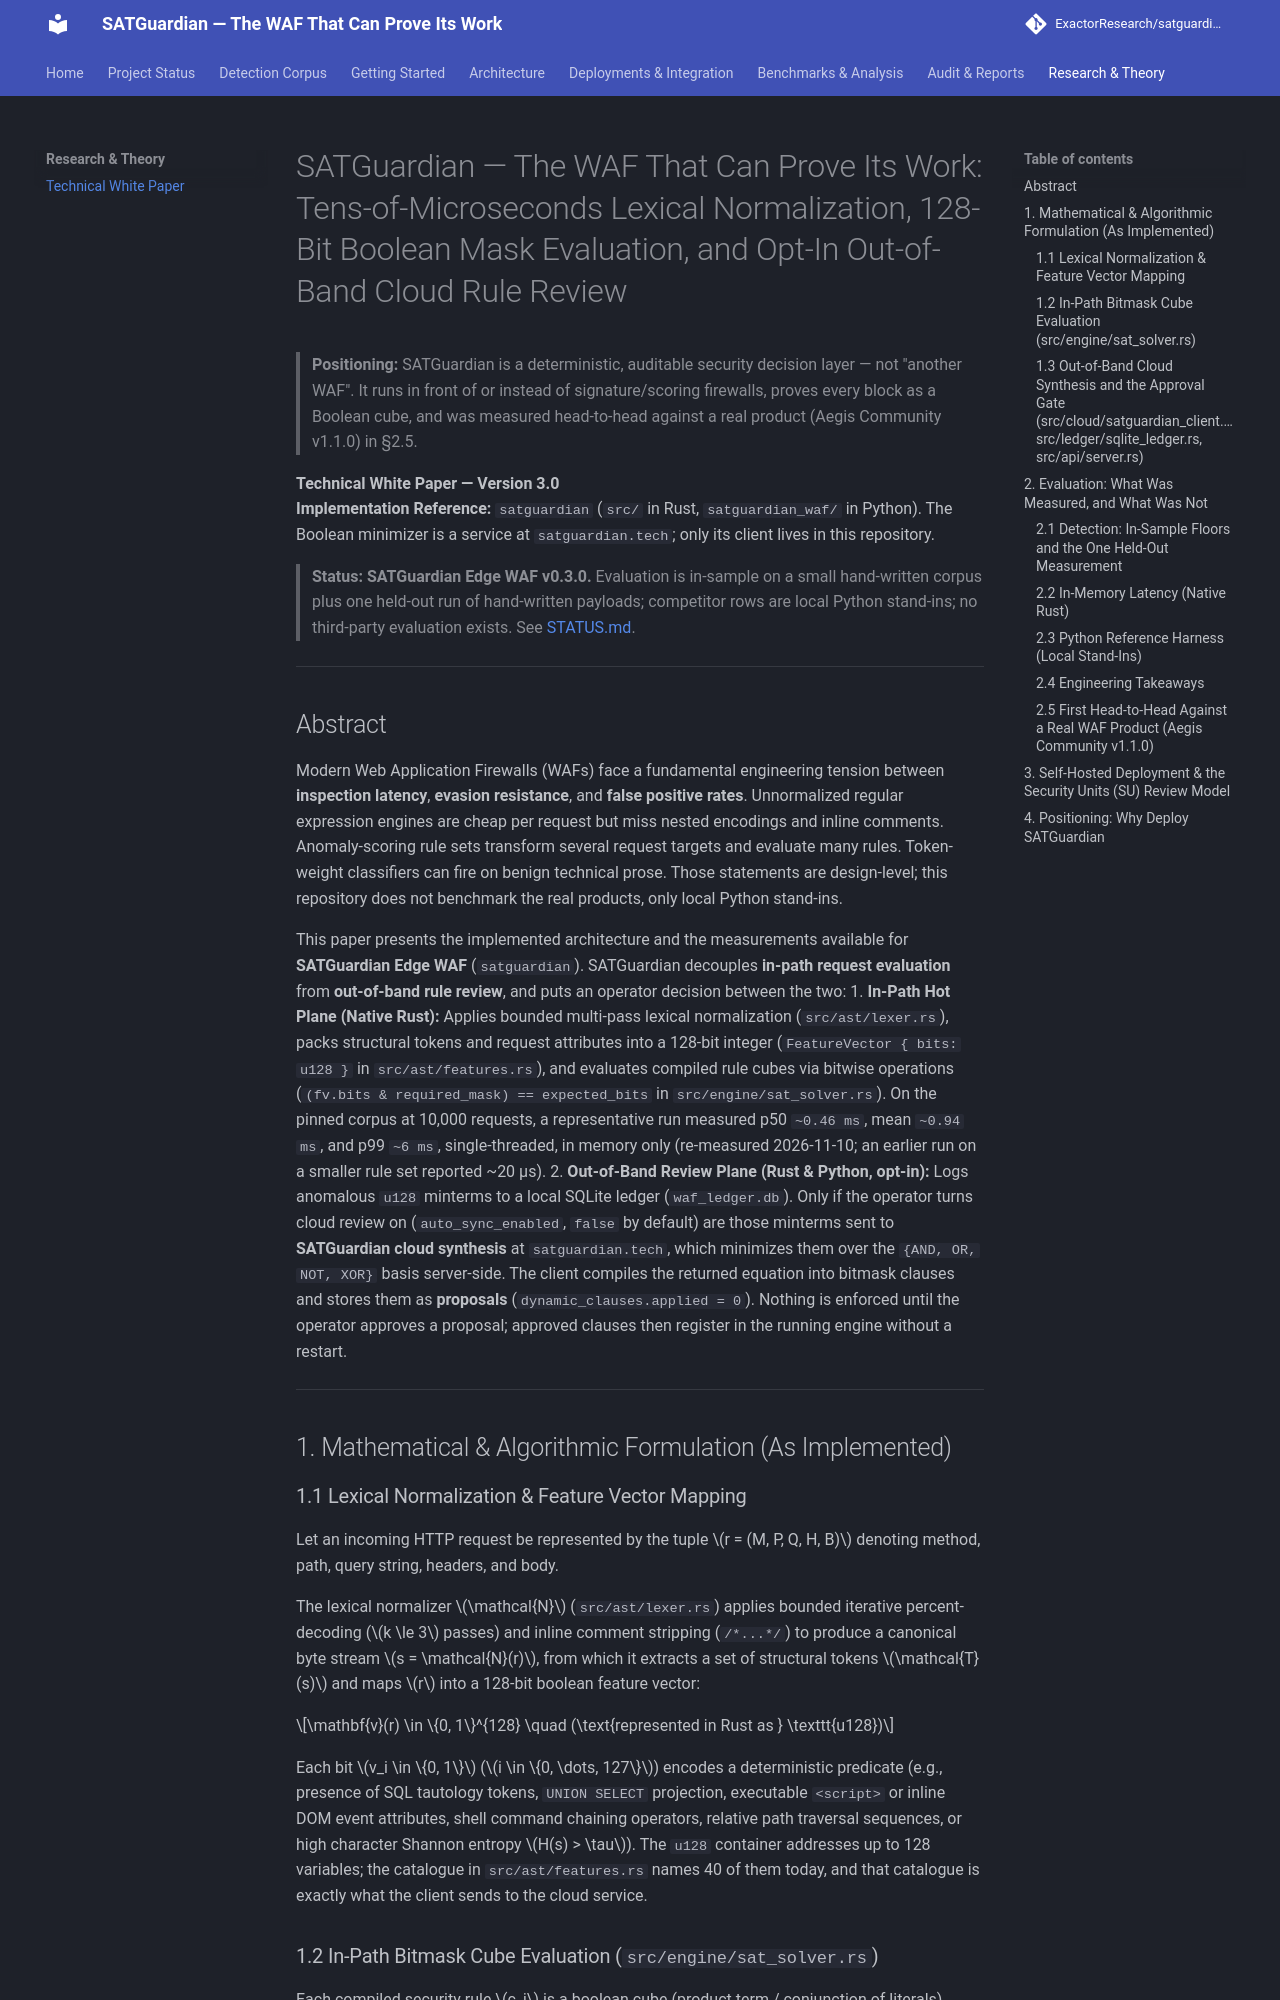

repository: ExactorResearch/satguardian · page: research/white-paper/index.html · generator: mkdocs

# SATGuardian — The WAF That Can Prove Its Work: Tens-of-Microseconds Lexical Normalization, 128-Bit Boolean Mask Evaluation, and Opt-In Out-of-Band Cloud Rule Review

> **Positioning:** SATGuardian is a deterministic, auditable security decision
> layer — not "another WAF". It runs in front of or instead of
> signature/scoring firewalls, proves every block as a Boolean cube, and was
> measured head-to-head against a real product (Aegis Community v1.1.0) in
> §2.5.

**Technical White Paper — Version 3.0**  
**Implementation Reference:** `satguardian` (`src/` in Rust, `satguardian_waf/` in Python). The Boolean minimizer is a service at `satguardian.tech`; only its client lives in this repository.

> **Status: SATGuardian Edge WAF v0.3.0.** Evaluation is
> in-sample on a small hand-written corpus plus one held-out run of hand-written
> payloads; competitor rows are local Python stand-ins; no third-party
> evaluation exists. See [STATUS.md](../status.md).

---

## Abstract

Modern Web Application Firewalls (WAFs) face a fundamental engineering tension between **inspection latency**, **evasion resistance**, and **false positive rates**. Unnormalized regular expression engines are cheap per request but miss nested encodings and inline comments. Anomaly-scoring rule sets transform several request targets and evaluate many rules. Token-weight classifiers can fire on benign technical prose. Those statements are design-level; this repository does not benchmark the real products, only local Python stand-ins.

This paper presents the implemented architecture and the measurements available for **SATGuardian Edge WAF** (`satguardian`). SATGuardian decouples **in-path request evaluation** from **out-of-band rule review**, and puts an operator decision between the two:
1. **In-Path Hot Plane (Native Rust):** Applies bounded multi-pass lexical normalization (`src/ast/lexer.rs`), packs structural tokens and request attributes into a 128-bit integer (`FeatureVector { bits: u128 }` in `src/ast/features.rs`), and evaluates compiled rule cubes via bitwise operations (`(fv.bits & required_mask) == expected_bits` in `src/engine/sat_solver.rs`). On the pinned corpus at 10,000 requests, a representative run measured p50 `~0.46 ms`, mean `~0.94 ms`, and p99 `~6 ms`, single-threaded, in memory only (re-measured 2026-11-10; an earlier run on a smaller rule set reported ~20 µs).
2. **Out-of-Band Review Plane (Rust & Python, opt-in):** Logs anomalous `u128` minterms to a local SQLite ledger (`waf_ledger.db`). Only if the operator turns cloud review on (`auto_sync_enabled`, `false` by default) are those minterms sent to **SATGuardian cloud synthesis** at `satguardian.tech`, which minimizes them over the `{AND, OR, NOT, XOR}` basis server-side. The client compiles the returned equation into bitmask clauses and stores them as **proposals** (`dynamic_clauses.applied = 0`). Nothing is enforced until the operator approves a proposal; approved clauses then register in the running engine without a restart.

---

## 1. Mathematical & Algorithmic Formulation (As Implemented)

### 1.1 Lexical Normalization & Feature Vector Mapping
Let an incoming HTTP request be represented by the tuple $r = (M, P, Q, H, B)$ denoting method, path, query string, headers, and body.

The lexical normalizer $\mathcal{N}$ (`src/ast/lexer.rs`) applies bounded iterative percent-decoding ($k \le 3$ passes) and inline comment stripping (`/*...*/`) to produce a canonical byte stream $s = \mathcal{N}(r)$, from which it extracts a set of structural tokens $\mathcal{T}(s)$ and maps $r$ into a 128-bit boolean feature vector:

$$\mathbf{v}(r) \in \{0, 1\}^{128} \quad (\text{represented in Rust as } \texttt{u128})$$

Each bit $v_i \in \{0, 1\}$ ($i \in \{0, \dots, 127\}$) encodes a deterministic predicate (e.g., presence of SQL tautology tokens, `UNION SELECT` projection, executable `<script>` or inline DOM event attributes, shell command chaining operators, relative path traversal sequences, or high character Shannon entropy $H(s) > \tau$). The `u128` container addresses up to 128 variables; the catalogue in `src/ast/features.rs` names 40 of them today, and that catalogue is exactly what the client sends to the cloud service.
